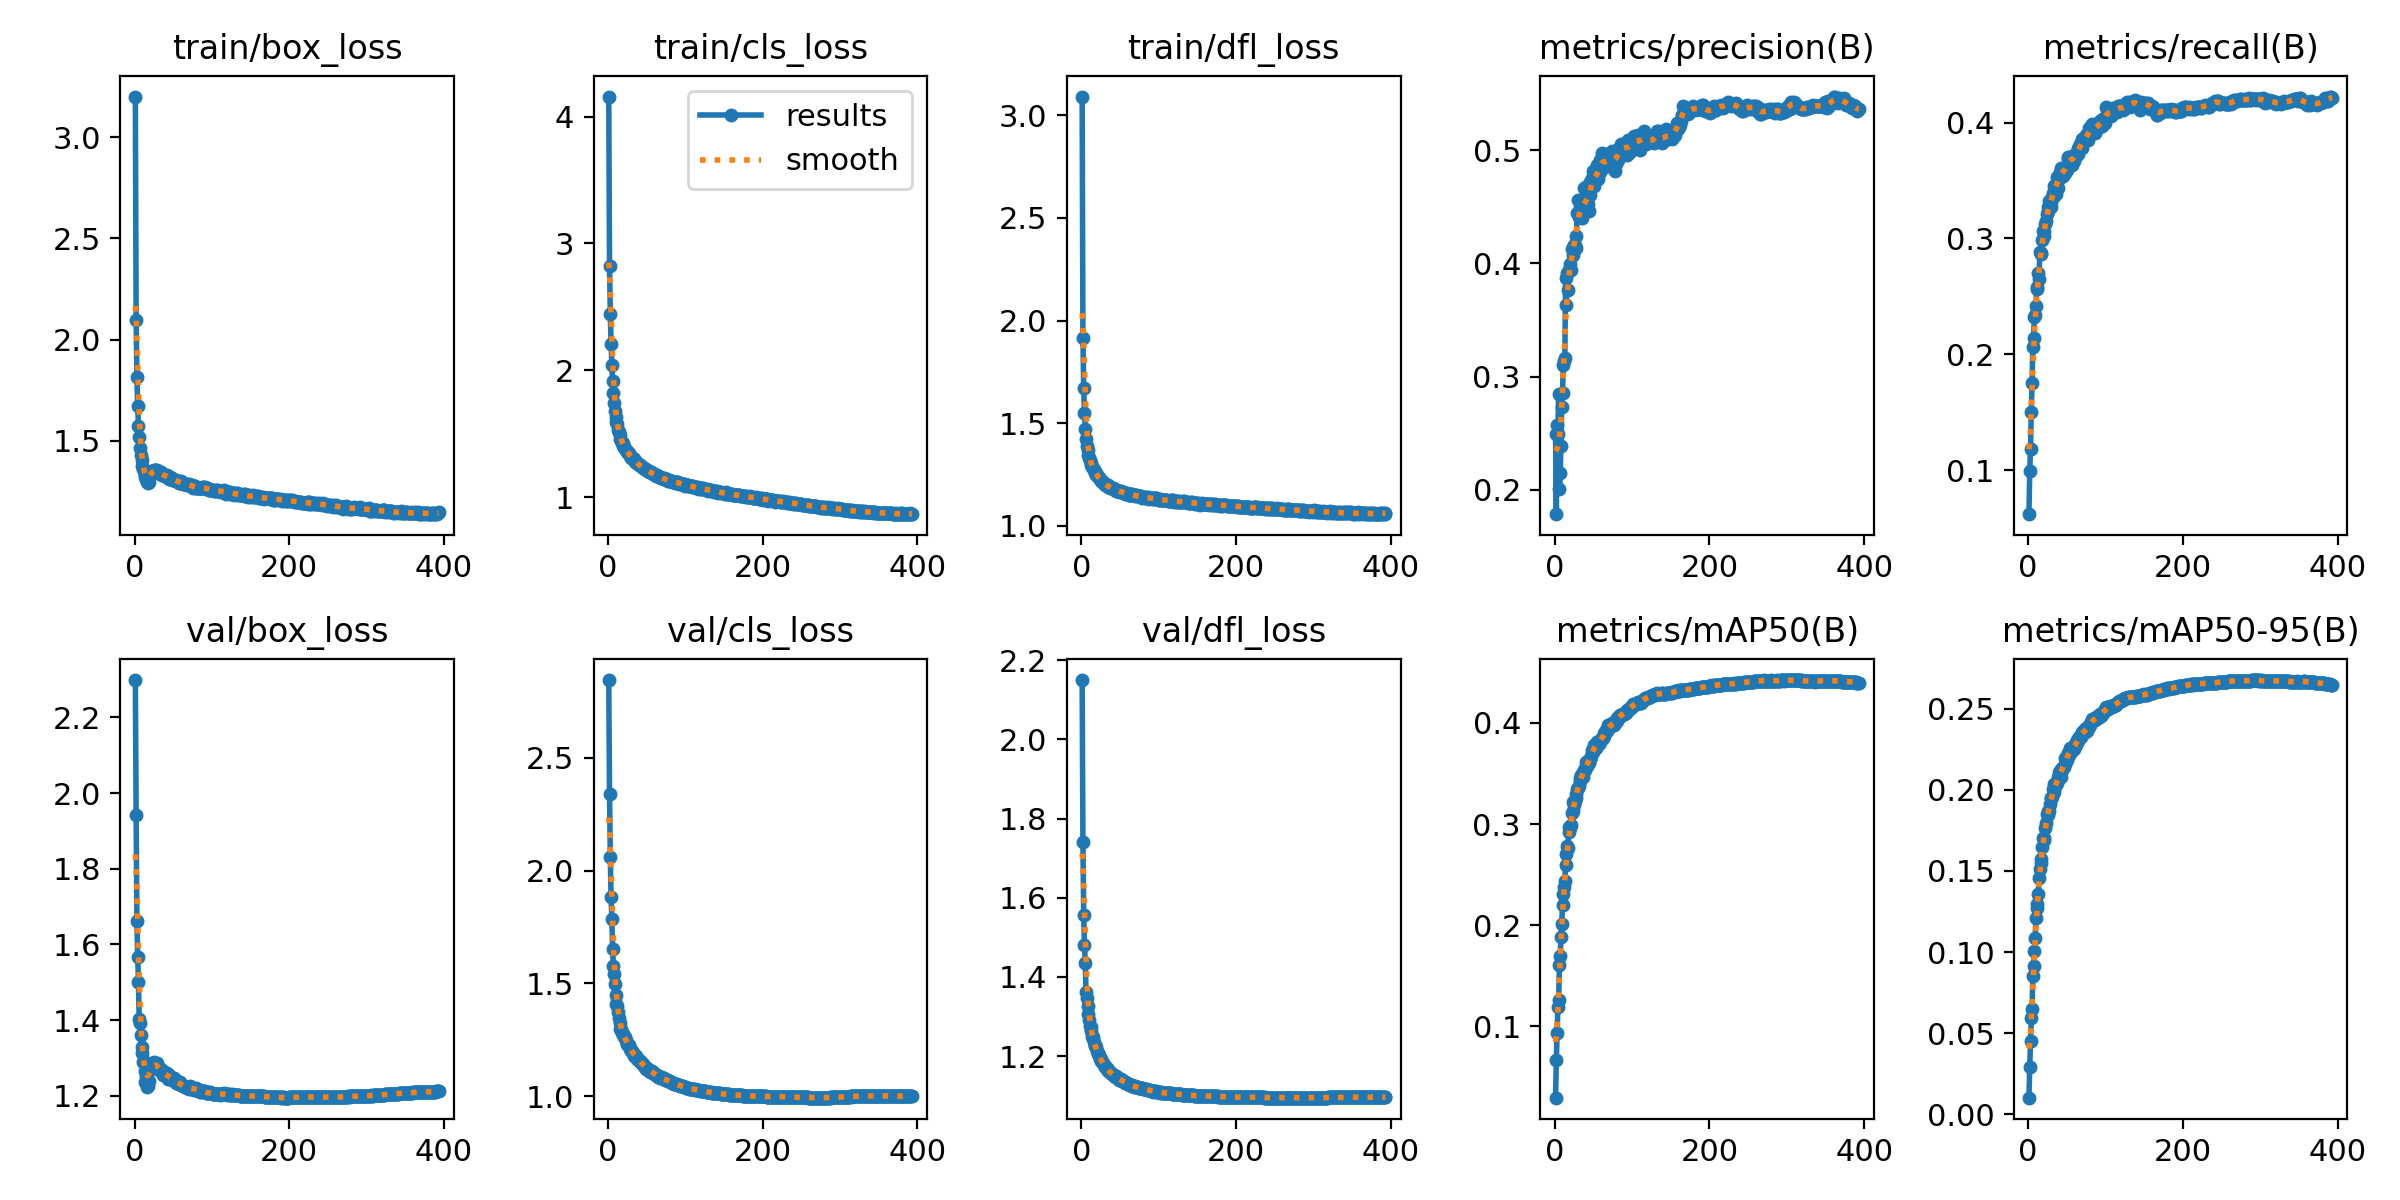

The table this chart was drawn from, first rows:
epoch, time, train/box_loss, train/cls_loss, train/dfl_loss, metrics/precision(B), metrics/recall(B), metrics/mAP50(B), metrics/mAP50-95(B), val/box_loss, val/cls_loss, val/dfl_loss, lr/pg0, lr/pg1, lr/pg2
1, 117.4, 3.201, 4.157, 3.091, 0.2491, 0.06199, 0.02945, 0.01016, 2.299, 2.846, 2.15, 0.003329, 0.003329, 0.07004
2, 225.9, 2.095, 2.822, 1.915, 0.1784, 0.09898, 0.0669, 0.02912, 1.941, 2.34, 1.741, 0.006662, 0.006662, 0.04004
3, 342.3, 1.815, 2.443, 1.672, 0.2572, 0.1182, 0.09367, 0.04494, 1.663, 2.061, 1.555, 0.009995, 0.009995, 0.01004
4, 453.1, 1.671, 2.206, 1.551, 0.2495, 0.1504, 0.1188, 0.05918, 1.568, 1.882, 1.481, 0.009999, 0.009999, 0.009999
5, 562.4, 1.574, 2.042, 1.473, 0.2844, 0.1754, 0.126, 0.06467, 1.501, 1.785, 1.435, 0.009998, 0.009998, 0.009998
6, 673.6, 1.519, 1.914, 1.425, 0.2004, 0.2067, 0.1602, 0.08499, 1.402, 1.651, 1.363, 0.009996, 0.009996, 0.009996
7, 789.1, 1.464, 1.818, 1.39, 0.2147, 0.2144, 0.1698, 0.09133, 1.392, 1.576, 1.346, 0.009994, 0.009994, 0.009994
8, 896.7, 1.429, 1.745, 1.371, 0.2384, 0.2326, 0.1884, 0.1006, 1.361, 1.54, 1.326, 0.009993, 0.009993, 0.009993
9, 1009, 1.404, 1.682, 1.344, 0.2735, 0.2339, 0.2011, 0.1087, 1.329, 1.499, 1.307, 0.00999, 0.00999, 0.00999
10, 1113, 1.374, 1.633, 1.331, 0.2851, 0.2414, 0.2199, 0.1212, 1.312, 1.45, 1.291, 0.009988, 0.009988, 0.009988
11, 1221, 1.362, 1.595, 1.321, 0.3102, 0.2577, 0.2305, 0.1273, 1.29, 1.408, 1.276, 0.009985, 0.009985, 0.009985
12, 1328, 1.349, 1.574, 1.308, 0.3134, 0.2564, 0.2378, 0.1299, 1.291, 1.4, 1.274, 0.009982, 0.009982, 0.009982
13, 1437, 1.328, 1.53, 1.295, 0.3163, 0.2701, 0.2442, 0.1357, 1.266, 1.374, 1.263, 0.009978, 0.009978, 0.009978
14, 1551, 1.32, 1.51, 1.286, 0.3866, 0.2648, 0.2593, 0.1458, 1.236, 1.349, 1.247, 0.009974, 0.009974, 0.009974
15, 1663, 1.31, 1.488, 1.281, 0.3635, 0.2887, 0.2705, 0.151, 1.253, 1.326, 1.247, 0.00997, 0.00997, 0.00997
16, 1780, 1.296, 1.462, 1.273, 0.3915, 0.2867, 0.2784, 0.1572, 1.222, 1.298, 1.234, 0.009966, 0.009966, 0.009966
17, 1893, 1.291, 1.444, 1.266, 0.3765, 0.2871, 0.2761, 0.1551, 1.225, 1.297, 1.229, 0.009961, 0.009961, 0.009961
18, 2002, 1.295, 1.429, 1.259, 0.394, 0.299, 0.2919, 0.1645, 1.24, 1.279, 1.226, 0.009956, 0.009956, 0.009956
19, 2116, 1.318, 1.425, 1.25, 0.3942, 0.3065, 0.2975, 0.1701, 1.273, 1.278, 1.222, 0.009951, 0.009951, 0.009951
20, 2228, 1.338, 1.406, 1.247, 0.3996, 0.3025, 0.2961, 0.1694, 1.276, 1.276, 1.212, 0.009945, 0.009945, 0.009945
21, 2340, 1.347, 1.396, 1.241, 0.3944, 0.3053, 0.2986, 0.1701, 1.27, 1.264, 1.205, 0.009939, 0.009939, 0.009939
22, 2452, 1.348, 1.383, 1.236, 0.4126, 0.3127, 0.311, 0.1768, 1.287, 1.261, 1.207, 0.009933, 0.009933, 0.009933
23, 2565, 1.35, 1.373, 1.232, 0.4075, 0.3147, 0.3125, 0.1793, 1.284, 1.249, 1.201, 0.009926, 0.009926, 0.009926
24, 2678, 1.348, 1.366, 1.226, 0.4142, 0.3215, 0.3214, 0.1852, 1.276, 1.232, 1.192, 0.009919, 0.009919, 0.009919
25, 2796, 1.353, 1.358, 1.221, 0.4158, 0.3241, 0.3185, 0.1844, 1.289, 1.233, 1.192, 0.009912, 0.009912, 0.009912
26, 2910, 1.354, 1.35, 1.222, 0.4164, 0.3274, 0.3233, 0.1868, 1.279, 1.225, 1.187, 0.009905, 0.009905, 0.009905
27, 3024, 1.354, 1.345, 1.215, 0.4134, 0.3326, 0.3256, 0.187, 1.285, 1.225, 1.184, 0.009897, 0.009897, 0.009897
28, 3138, 1.35, 1.329, 1.211, 0.4244, 0.3325, 0.3302, 0.1914, 1.282, 1.212, 1.182, 0.009889, 0.009889, 0.009889
29, 3250, 1.353, 1.323, 1.209, 0.4447, 0.3276, 0.3346, 0.1949, 1.287, 1.21, 1.176, 0.009881, 0.009881, 0.009881
30, 3354, 1.349, 1.312, 1.201, 0.4558, 0.3311, 0.3359, 0.1948, 1.276, 1.201, 1.174, 0.009872, 0.009872, 0.009872
31, 3467, 1.343, 1.311, 1.202, 0.4408, 0.3357, 0.3377, 0.1956, 1.274, 1.2, 1.172, 0.009863, 0.009863, 0.009863
32, 3583, 1.342, 1.306, 1.199, 0.4499, 0.3394, 0.3452, 0.2004, 1.269, 1.192, 1.169, 0.009854, 0.009854, 0.009854
33, 3693, 1.336, 1.297, 1.196, 0.4473, 0.3368, 0.3426, 0.1989, 1.271, 1.185, 1.17, 0.009844, 0.009844, 0.009844
34, 3808, 1.345, 1.297, 1.199, 0.4474, 0.3454, 0.3486, 0.2034, 1.269, 1.179, 1.164, 0.009835, 0.009835, 0.009835
35, 3922, 1.333, 1.281, 1.191, 0.4401, 0.3463, 0.3468, 0.2021, 1.268, 1.179, 1.162, 0.009825, 0.009825, 0.009825
36, 4031, 1.33, 1.277, 1.19, 0.4498, 0.3384, 0.3469, 0.2028, 1.263, 1.178, 1.162, 0.009814, 0.009814, 0.009814
37, 4139, 1.331, 1.271, 1.183, 0.4451, 0.3534, 0.3513, 0.2042, 1.254, 1.171, 1.159, 0.009803, 0.009803, 0.009803
38, 4245, 1.327, 1.268, 1.186, 0.4662, 0.3436, 0.353, 0.2063, 1.262, 1.166, 1.157, 0.009792, 0.009792, 0.009792
39, 4357, 1.329, 1.262, 1.182, 0.4482, 0.3517, 0.3531, 0.2077, 1.259, 1.162, 1.155, 0.009781, 0.009781, 0.009781
40, 4464, 1.325, 1.252, 1.183, 0.4602, 0.3526, 0.3611, 0.2113, 1.255, 1.158, 1.154, 0.00977, 0.00977, 0.00977
41, 4578, 1.325, 1.251, 1.185, 0.4473, 0.3576, 0.3573, 0.2094, 1.257, 1.156, 1.153, 0.009758, 0.009758, 0.009758
42, 4692, 1.328, 1.251, 1.178, 0.4685, 0.3534, 0.357, 0.208, 1.259, 1.157, 1.151, 0.009746, 0.009746, 0.009746
43, 4801, 1.322, 1.245, 1.175, 0.4526, 0.3612, 0.362, 0.213, 1.245, 1.146, 1.147, 0.009733, 0.009733, 0.009733
44, 4912, 1.318, 1.239, 1.178, 0.4466, 0.3577, 0.3609, 0.2124, 1.251, 1.145, 1.149, 0.00972, 0.00972, 0.00972
45, 5024, 1.311, 1.23, 1.171, 0.4722, 0.3541, 0.3646, 0.2139, 1.254, 1.14, 1.149, 0.009707, 0.009707, 0.009707
46, 5135, 1.318, 1.23, 1.171, 0.4606, 0.3582, 0.3645, 0.214, 1.25, 1.135, 1.146, 0.009694, 0.009694, 0.009694
47, 5250, 1.315, 1.227, 1.172, 0.4679, 0.3561, 0.3671, 0.2162, 1.247, 1.135, 1.143, 0.00968, 0.00968, 0.00968
48, 5364, 1.313, 1.223, 1.17, 0.4755, 0.3607, 0.3729, 0.2199, 1.247, 1.129, 1.142, 0.009667, 0.009667, 0.009667
49, 5476, 1.308, 1.213, 1.165, 0.4742, 0.3602, 0.371, 0.2185, 1.241, 1.121, 1.139, 0.009652, 0.009652, 0.009652
50, 5589, 1.312, 1.215, 1.172, 0.4819, 0.3592, 0.3735, 0.2187, 1.246, 1.122, 1.143, 0.009638, 0.009638, 0.009638
51, 5701, 1.307, 1.214, 1.168, 0.4683, 0.3708, 0.3786, 0.2224, 1.247, 1.121, 1.142, 0.009623, 0.009623, 0.009623
52, 5816, 1.305, 1.204, 1.166, 0.4762, 0.3682, 0.3761, 0.2228, 1.241, 1.117, 1.137, 0.009608, 0.009608, 0.009608
53, 5934, 1.303, 1.201, 1.165, 0.4738, 0.3705, 0.3757, 0.2217, 1.237, 1.115, 1.138, 0.009593, 0.009593, 0.009593
54, 6048, 1.299, 1.196, 1.163, 0.4757, 0.3693, 0.3808, 0.2261, 1.234, 1.108, 1.136, 0.009577, 0.009577, 0.009577
55, 6162, 1.302, 1.198, 1.162, 0.4866, 0.3648, 0.3807, 0.2241, 1.238, 1.112, 1.136, 0.009561, 0.009561, 0.009561
56, 6277, 1.302, 1.195, 1.158, 0.4749, 0.369, 0.3787, 0.2233, 1.238, 1.111, 1.136, 0.009545, 0.009545, 0.009545
57, 6388, 1.299, 1.193, 1.155, 0.4841, 0.3631, 0.379, 0.2245, 1.231, 1.11, 1.132, 0.009529, 0.009529, 0.009529
58, 6503, 1.291, 1.18, 1.158, 0.4807, 0.3711, 0.3824, 0.2258, 1.231, 1.103, 1.132, 0.009512, 0.009512, 0.009512
59, 6614, 1.289, 1.184, 1.159, 0.4917, 0.3668, 0.3809, 0.2253, 1.236, 1.103, 1.131, 0.009495, 0.009495, 0.009495
60, 6732, 1.3, 1.184, 1.156, 0.4866, 0.3729, 0.3842, 0.227, 1.228, 1.098, 1.129, 0.009478, 0.009478, 0.009478
... 333 more rows
